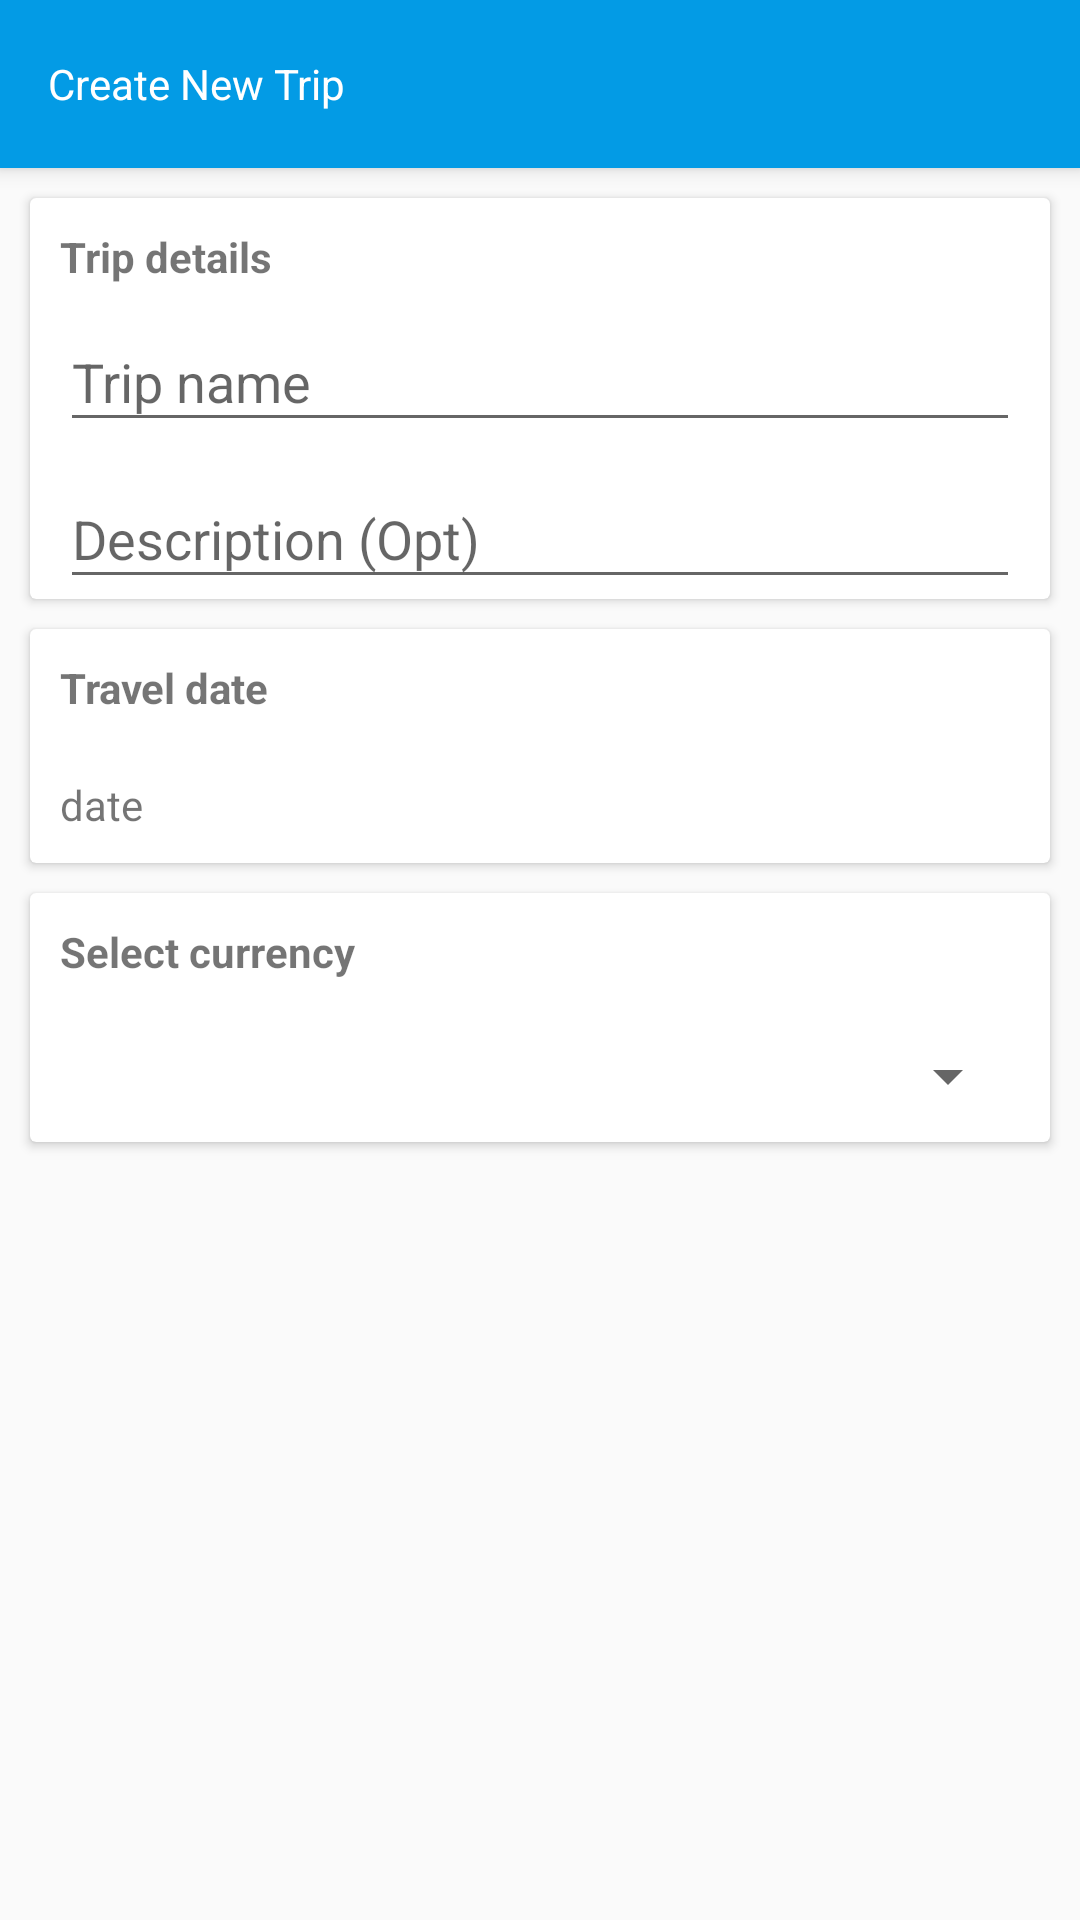

Here is an Android app screen rendered from its layout file. Give the layout XML and the strings, colors and styles it references.
<!-- AndroidManifest.xml: activity theme AppThemeNO -->
<!-- res/layout/activity_create_new_trip.xml -->
<?xml version="1.0" encoding="utf-8"?>
<LinearLayout xmlns:android="http://schemas.android.com/apk/res/android"
    xmlns:app="http://schemas.android.com/apk/res-auto"
    xmlns:tools="http://schemas.android.com/tools"
    android:layout_width="match_parent"
    android:layout_height="match_parent"
    tools:context="com.travelexpensetracker.activity.CreateNewTripActivity"
    android:orientation="vertical"
    android:focusableInTouchMode="true">
    <include
        android:id="@+id/tool_bar"
        layout="@layout/createtriptoolbar">
    </include>
    <android.support.v7.widget.CardView
        android:layout_width="match_parent"
        android:layout_height="wrap_content"
        android:layout_marginLeft="10dp"
        android:layout_marginRight="10dp"
        android:layout_marginTop="10dp"
        android:elevation="10dp"
        android:id="@+id/cardViewAddExpense">
        <LinearLayout
            android:layout_width="match_parent"
            android:layout_height="wrap_content"
            android:orientation="vertical">
            <TextView
                android:layout_width="wrap_content"
                android:layout_height="wrap_content"
                android:text="@string/tripdetails"
                android:layout_marginLeft="10dp"
                android:layout_marginRight="10dp"
                android:layout_marginTop="10dp"
                android:textStyle="bold"/>
            <android.support.design.widget.TextInputLayout
                android:layout_width="match_parent"
                android:layout_height="wrap_content">

                <AutoCompleteTextView
                    android:id="@+id/etTripName"
                    android:layout_width="match_parent"
                    android:layout_height="wrap_content"
                    android:hint="@string/trip_name"
                    android:inputType="text"
                    android:maxLines="1"
                    android:singleLine="true"
                    android:layout_marginLeft="10dp"
                    android:layout_marginRight="10dp"/>
            </android.support.design.widget.TextInputLayout>
            <android.support.design.widget.TextInputLayout
                android:layout_width="match_parent"
                android:layout_height="wrap_content">

                <AutoCompleteTextView
                    android:id="@+id/etTripDescription"
                    android:layout_width="match_parent"
                    android:layout_height="wrap_content"
                    android:hint="@string/tripdescription"
                    android:inputType="text"
                    android:maxLines="1"
                    android:singleLine="true"
                    android:layout_marginLeft="10dp"
                    android:layout_marginRight="10dp"/>
            </android.support.design.widget.TextInputLayout>

        </LinearLayout>
    </android.support.v7.widget.CardView>
    <android.support.v7.widget.CardView
        android:layout_width="match_parent"
        android:layout_height="wrap_content"
        android:layout_marginLeft="10dp"
        android:layout_marginRight="10dp"
        android:layout_marginTop="10dp"
        android:elevation="10dp"
        android:id="@+id/cardViewTripDate">
        <LinearLayout
            android:layout_width="match_parent"
            android:layout_height="wrap_content"
            android:orientation="vertical">
        <TextView
            android:layout_width="wrap_content"
            android:layout_height="wrap_content"
            android:text="@string/traveldatelable"
            android:layout_marginLeft="10dp"
            android:layout_marginRight="10dp"
            android:layout_marginTop="10dp"
            android:layout_marginBottom="10dp"
            android:textStyle="bold"/>
        <RelativeLayout
            android:layout_width="match_parent"
            android:layout_height="wrap_content"
            android:orientation="horizontal">
        <TextView
            android:id="@+id/tvTripDate"
            android:layout_width="wrap_content"
            android:layout_height="wrap_content"
            android:text="date"
            android:layout_alignParentLeft="true"
            android:layout_marginLeft="10dp"
            android:layout_marginRight="10dp"
            android:layout_marginTop="10dp"
            android:layout_marginBottom="10dp"/>
            <ImageButton
                android:id="@+id/ibDatePicker"
                android:layout_width="wrap_content"
                android:layout_height="wrap_content"
                android:src="@drawable/ic_action_date"
                android:layout_alignParentRight="true"
                android:layout_marginLeft="10dp"
                android:layout_marginRight="10dp"
                android:layout_marginTop="10dp"
                android:layout_marginBottom="10dp"
                android:background="@android:color/transparent"/>

        </RelativeLayout>
</LinearLayout>
    </android.support.v7.widget.CardView>
    <android.support.v7.widget.CardView
        android:layout_width="match_parent"
        android:layout_height="wrap_content"
        android:layout_marginLeft="10dp"
        android:layout_marginRight="10dp"
        android:layout_marginTop="10dp"
        android:elevation="10dp"
        android:id="@+id/cardViewTripCurrency">
        <LinearLayout
            android:layout_width="match_parent"
            android:layout_height="wrap_content"
            android:orientation="vertical">
            <TextView
                android:layout_width="wrap_content"
                android:layout_height="wrap_content"
                android:text="@string/select_currency"
                android:layout_marginLeft="10dp"
                android:layout_marginRight="10dp"
                android:layout_marginTop="10dp"
                android:layout_marginBottom="10dp"
                android:textStyle="bold"/>
            <Spinner
                android:layout_width="match_parent"
                android:layout_height="wrap_content"
                android:layout_marginLeft="10dp"
                android:layout_marginRight="10dp"
                android:layout_marginTop="10dp"
                android:layout_marginBottom="10dp"/>

        </LinearLayout>
    </android.support.v7.widget.CardView>

</LinearLayout>
<!-- res/layout/createtriptoolbar.xml (included above) -->
<android.support.v7.widget.Toolbar
    xmlns:android="http://schemas.android.com/apk/res/android"
    android:layout_width="match_parent"
    android:layout_height="wrap_content"
    android:background="@color/colorPrimary"
    android:elevation="4dp">
    <TextView
        android:layout_width="wrap_content"
        android:layout_height="wrap_content"
        android:text="@string/create_new_trip_lable"
        android:layout_gravity="left"
        android:id="@+id/toolbar_title"
        android:textColor="@color/colorWhite"/>
    <ImageButton android:layout_width="wrap_content"
        android:layout_height="wrap_content"
        android:id="@+id/createNewTrip"
        android:textSize="12sp"
        android:background="@null"
        android:layout_alignParentEnd="true"
        android:layout_alignParentRight="true"
        android:src="@drawable/ic_action_right"
        android:layout_gravity="right"/>
</android.support.v7.widget.Toolbar>
<!-- resources referenced by this layout -->
<resources>
  <color name="colorPrimary">#039BE5</color>
  <color name="colorWhite">#FFFFFF</color>
  <string name="create_new_trip_lable">Create New Trip</string>
  <string name="select_currency">Select currency</string>
  <string name="traveldatelable">Travel date</string>
  <string name="trip_name">Trip name</string>
  <string name="tripdescription">Description (Opt)</string>
  <string name="tripdetails">Trip details</string>
  <style name="AppThemeNO" parent="Theme.AppCompat.Light.NoActionBar">
          
          <item name="colorPrimary">@color/colorPrimary</item>
          <item name="colorPrimaryDark">@color/colorPrimaryDark</item>
          <item name="colorAccent">@color/colorAccent</item>
      </style>
  <color name="colorPrimaryDark">#0288D1</color>
  <color name="colorAccent">#FFA000</color>
</resources>
